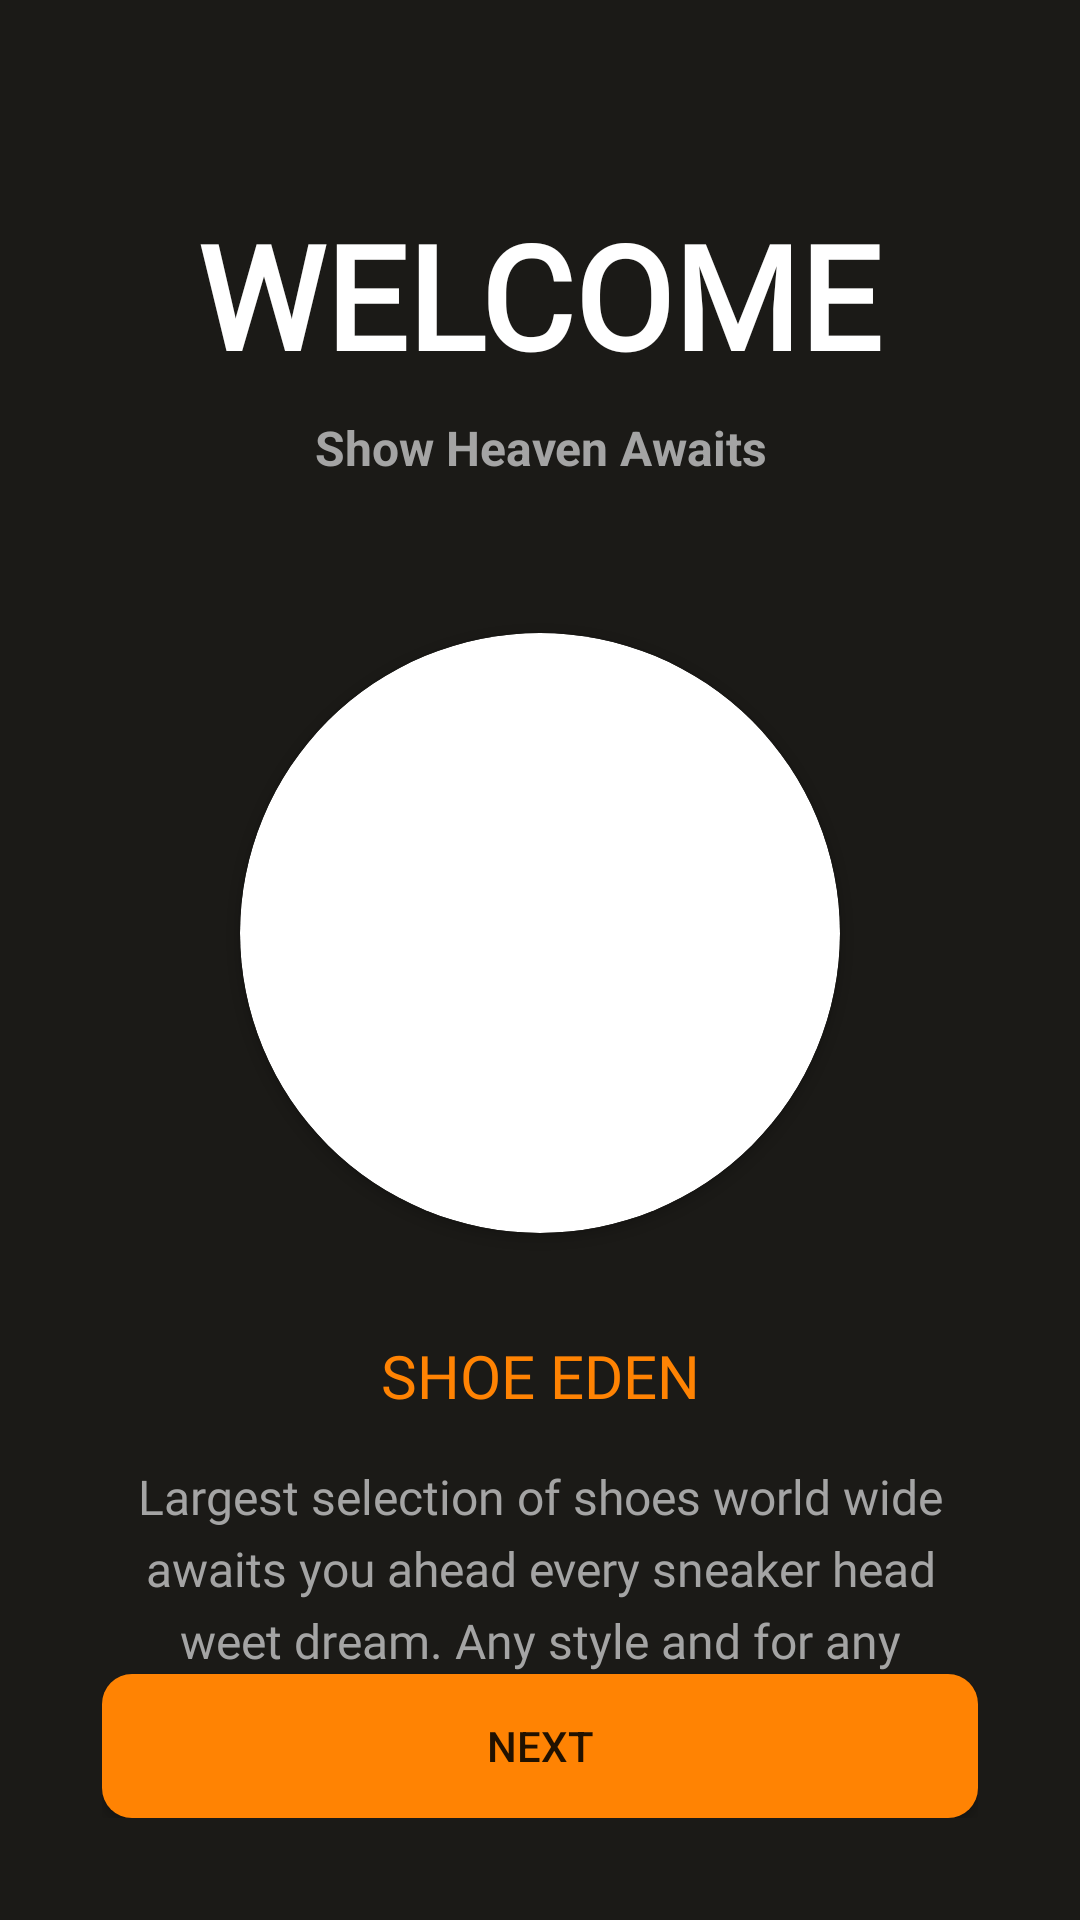

Produce the Android XML layout that renders to this screen, including the resource entries it uses.
<!-- AndroidManifest.xml: application theme Theme.AppCompat.Light.DarkActionBar -->
<!-- res/layout/fragment_welcome.xml -->
<?xml version="1.0" encoding="utf-8"?>
<layout xmlns:android="http://schemas.android.com/apk/res/android"
    xmlns:app="http://schemas.android.com/apk/res-auto"
    xmlns:tools="http://schemas.android.com/tools">

    <androidx.constraintlayout.widget.ConstraintLayout
        android:layout_width="match_parent"
        android:layout_height="match_parent"
        android:background="#1B1A17"
        android:padding="34dp"
        tools:context=".ui.WelcomeFragment">

        <TextView
            style="@style/HeaderStyle"
            android:id="@+id/textView"
            android:text="@string/welcome"
            android:textStyle="bold"
            app:layout_constraintEnd_toEndOf="parent"
            app:layout_constraintHorizontal_bias="0.498"
            app:layout_constraintStart_toStartOf="parent"
            app:layout_constraintTop_toTopOf="parent" />

        <TextView
            android:id="@+id/heaven_awaits_textview"
            android:layout_width="0dp"
            android:layout_height="wrap_content"
            android:layout_marginTop="8dp"
            android:hint="@string/hint_email"
            android:text="@string/show_heaven_awaits"
            android:textAlignment="center"
            android:textColor="#A4A4A4"
            android:textSize="16sp"
            android:textStyle="bold"
            app:layout_constraintEnd_toEndOf="parent"
            app:layout_constraintStart_toStartOf="parent"
            app:layout_constraintTop_toBottomOf="@+id/textView" />

        <TextView
            android:id="@+id/username_welcome_textview"
            android:layout_width="wrap_content"
            android:layout_height="wrap_content"
            android:layout_marginTop="16dp"
            android:textColor="@android:color/white"
            android:textStyle="bold"
            android:elevation="2dp"
            app:layout_constraintEnd_toEndOf="parent"
            app:layout_constraintStart_toStartOf="parent"
            app:layout_constraintTop_toBottomOf="@+id/heaven_awaits_textview" />

        <androidx.cardview.widget.CardView
            android:id="@+id/cardView"
            android:layout_width="200dp"
            android:layout_height="200dp"
            android:layout_marginTop="16dp"
            android:textAlignment="center"
            app:cardCornerRadius="100dp"
            app:layout_constraintEnd_toEndOf="parent"
            app:layout_constraintStart_toStartOf="parent"
            app:layout_constraintTop_toBottomOf="@+id/username_welcome_textview">

            <ImageView
                android:layout_width="match_parent"
                android:layout_height="match_parent"
                android:contentDescription="@string/a_shoe_image"
                android:scaleType="centerCrop"
                android:src="@drawable/shoe_image" />
        </androidx.cardview.widget.CardView>

        <TextView
            android:id="@+id/textView2"
            android:layout_width="wrap_content"
            android:layout_height="wrap_content"
            android:layout_marginTop="34dp"
            android:fontFamily="@font/roboto_black"
            android:text="@string/shoe_eden"
            android:textAllCaps="true"
            android:textColor="#ff8303"
            android:textSize="20sp"
            app:layout_constraintEnd_toEndOf="parent"
            app:layout_constraintStart_toStartOf="parent"
            app:layout_constraintTop_toBottomOf="@+id/cardView" />

        <TextView
            android:id="@+id/textView3"
            android:layout_width="wrap_content"
            android:layout_height="wrap_content"
            android:layout_marginTop="16dp"
            android:fontFamily="@font/roboto"
            android:text="@string/welcome_description_text"
            android:textAlignment="center"
            android:textColor="#A4A4A4"
            android:textSize="16sp"
            app:layout_constraintEnd_toEndOf="parent"
            app:layout_constraintStart_toStartOf="parent"
            app:layout_constraintTop_toBottomOf="@+id/textView2"
            app:lineHeight="24dp" />

        <androidx.appcompat.widget.AppCompatRadioButton
            android:layout_width="wrap_content"
            android:layout_height="wrap_content"
            android:buttonTint="@android:color/white"
            android:button="@null"
            android:layout_marginTop="16dp"
            android:checked="true"
            app:layout_constraintEnd_toEndOf="parent"
            app:layout_constraintStart_toStartOf="parent"
            app:layout_constraintTop_toBottomOf="@+id/textView3" />

        <Button
            android:id="@+id/next_button"
            android:layout_width="0dp"
            android:layout_height="48dp"
            android:background="@drawable/button_ripple"
            android:text="@string/next"
            android:textAllCaps="true"
            app:layout_constraintBottom_toBottomOf="parent"
            app:layout_constraintEnd_toEndOf="parent"
            app:layout_constraintStart_toStartOf="parent"
            app:layout_constraintTop_toBottomOf="@+id/textView3"
            app:layout_constraintVertical_bias="1.0" />


    </androidx.constraintlayout.widget.ConstraintLayout>
</layout>
<!-- resources referenced by this layout -->
<resources>
  <!-- drawable button_ripple (drawable) -->
  <?xml version="1.0" encoding="utf-8"?>
  <ripple xmlns:android="http://schemas.android.com/apk/res/android"
      android:color="?android:attr/colorControlHighlight">
      <item android:id="@android:id/mask">
          <shape android:shape="rectangle">
              <solid android:color="#000000" />
              <corners android:radius="15dp" />
          </shape>
      </item>
      <item android:drawable="@drawable/button_rounded" />
  </ripple>
  <string name="a_shoe_image">a shoe image</string>
  <string name="hint_email">hintingmyemail@gmail.com</string>
  <string name="next">next</string>
  <string name="shoe_eden">Shoe Eden</string>
  <string name="show_heaven_awaits">Show Heaven Awaits</string>
  <string name="welcome">Welcome</string>
  <string name="welcome_description_text">Largest selection of shoes world wide awaits you ahead every sneaker head weet dream. Any style and for any purpose. Running shoes, walking, stylish go ahead in to shoe eden.</string>
  <style name="HeaderStyle">
          <item name="fontFamily">@font/roboto_black</item>
          <item name="android:layout_marginTop">32dp</item>
          <item name="android:textColor">@android:color/white</item>
          <item name="android:textSize">@dimen/header_large_text</item>
          <item name="android:layout_height">wrap_content</item>
          <item name="android:layout_width">wrap_content</item>
          <item name="textAllCaps">true</item>
      </style>
  <!-- drawable button_rounded (drawable) -->
  <?xml version="1.0" encoding="utf-8"?>
  <shape xmlns:android="http://schemas.android.com/apk/res/android"
      >
  
          <solid android:color="#FF8303" />
          <size
              android:height="48dp" />
          <corners
              android:radius="10dp"
              />
  </shape>
  <dimen name="header_large_text">48sp</dimen>
</resources>
